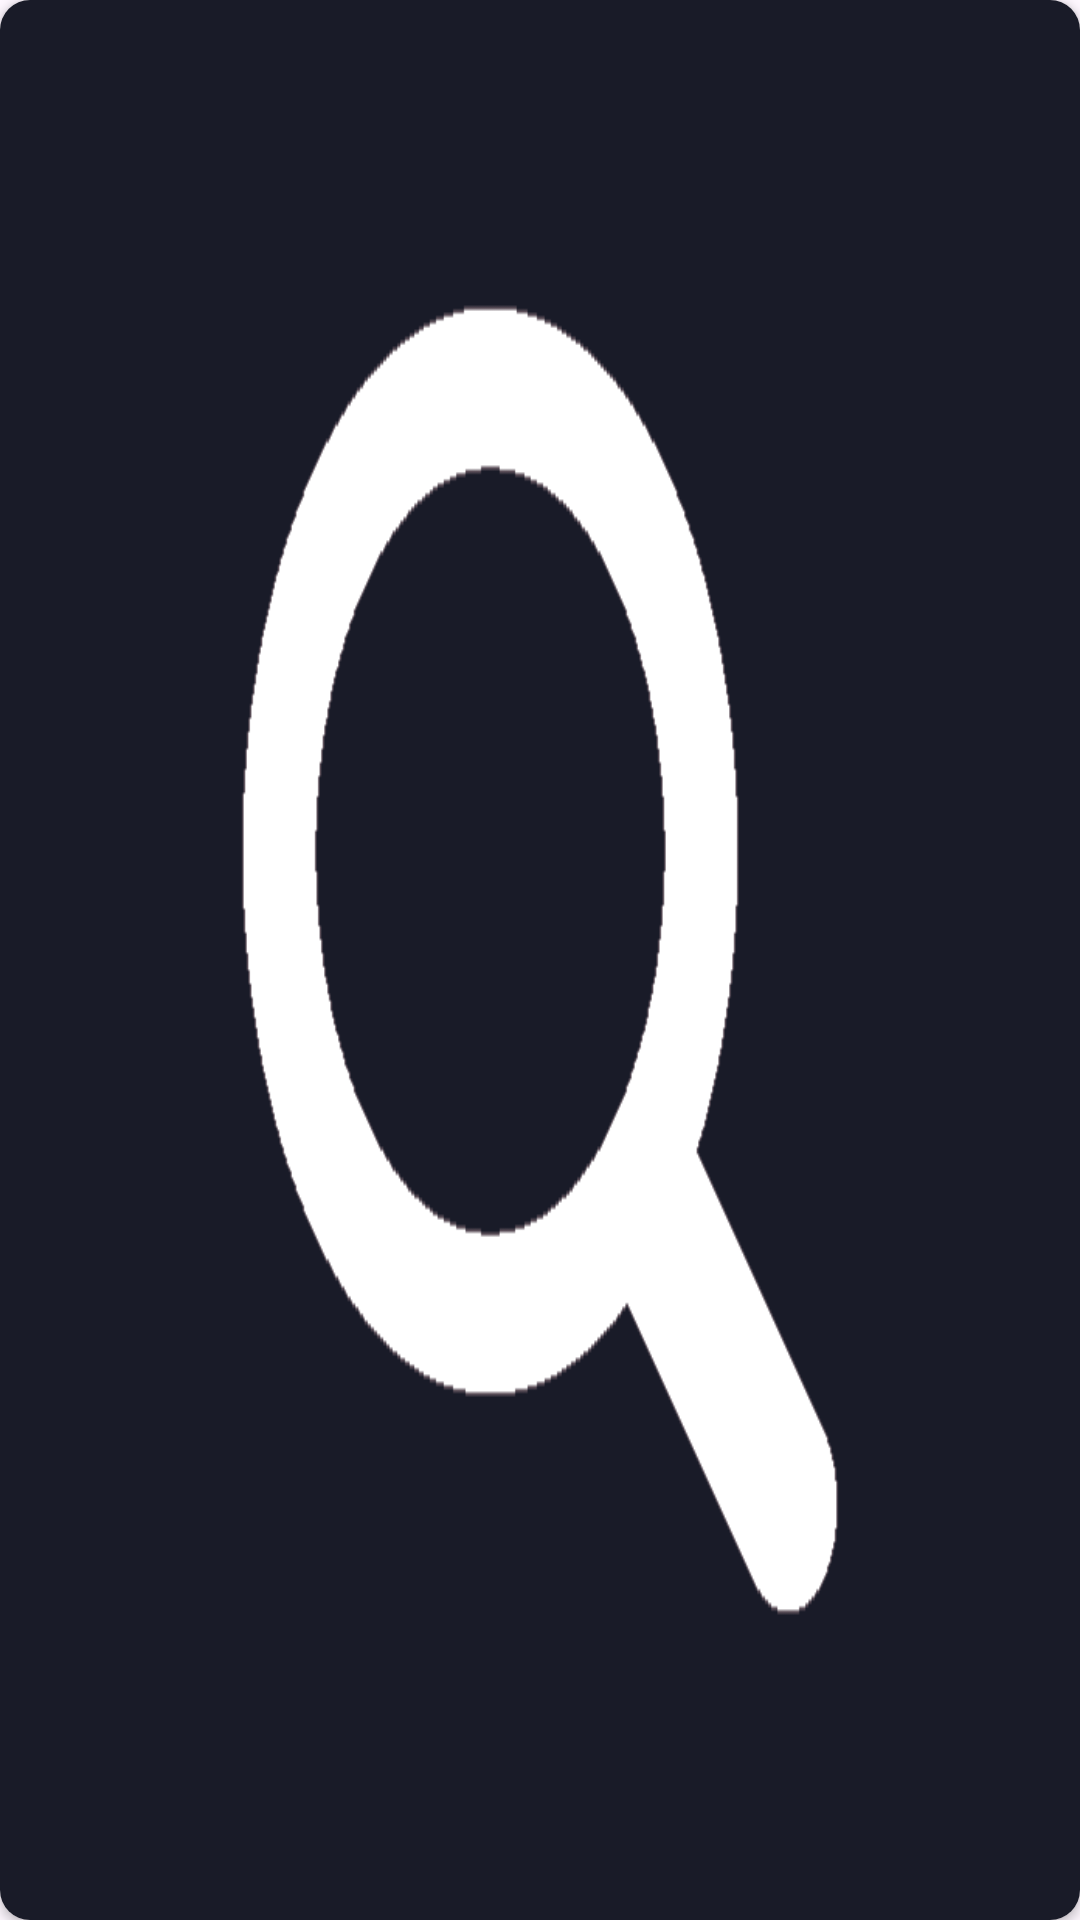

Android layout source for this screen:
<!-- AndroidManifest.xml: application theme Theme.Diney -->
<!-- res/layout/image_container.xml -->
<?xml version="1.0" encoding="utf-8"?>
<androidx.cardview.widget.CardView xmlns:android="http://schemas.android.com/apk/res/android"
    xmlns:app="http://schemas.android.com/apk/res-auto"
    android:layout_width="match_parent"
    android:layout_height="match_parent"
    android:adjustViewBounds="true"
    app:cardCornerRadius="10dp">

    <ImageView
        android:id="@+id/imageView"
        android:layout_width="match_parent"
        android:layout_height="match_parent"
        android:scaleType="fitXY"
        android:src="@drawable/lupa_1_" />

</androidx.cardview.widget.CardView>
<!-- resources referenced by this layout -->
<resources>
  <!-- drawable lupa_1_: png bitmap (drawable, 5217 bytes) -->
  <style name="Theme.Diney" parent="Base.Theme.Diney" />
  <style name="Base.Theme.Diney" parent="Theme.Material3.DayNight.NoActionBar">
          
          
      </style>
</resources>
